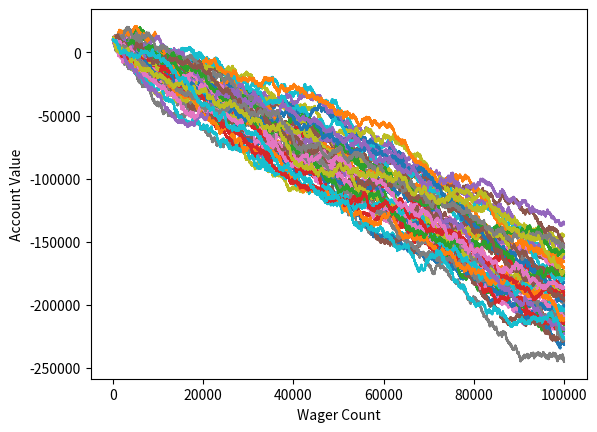

Python code for this plot:
import random
import matplotlib
#matplotlib.use('Agg')  # Use a backend that does not require a GUI
import matplotlib.pyplot as plt

def rollDice():
    roll = random.randint(1,100)

    if roll == 100:
        return False
    elif roll <= 50:
        return False
    elif 100 > roll >= 50:
        return True


'''
Simple bettor, betting the same amount each time.
'''
def simple_bettor(funds,initial_wager,wager_count):
    value = funds
    wager = initial_wager

    # wager X
    wX = []

    #value Y
    vY = []

    # change to 1, to avoid confusion so we start @ wager 1
    # instead of wager 0 and end at 100. 
    currentWager = 1

    #           change this to, less or equal.
    while currentWager <= wager_count:
        if rollDice():
            value += wager
            # append #
            wX.append(currentWager)
            vY.append(value)
            
        else:
            value -= wager
            # append #
            wX.append(currentWager)
            vY.append(value)

        currentWager += 1
        
    #print 'Funds:', value

    plt.plot(wX,vY)
    


x = 0

# start this off @ 1, then add, and inxmscrease 50 to 500, then 1000
while x < 50:
    simple_bettor(10000,100,100000)
    x += 1


plt.ylabel('Account Value')
plt.xlabel('Wager Count')
plt.show()

#plt.savefig(f"matplotlib_ex.png")